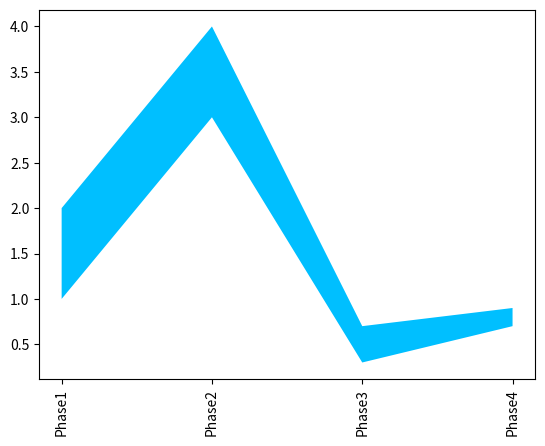

Write Python code to recreate this figure.

import matplotlib.pyplot as plt
import numpy as np
from typing import Tuple

def plot_phases(phase_bounds : list[Tuple[float, float]], phase_names : list[str]):
    vertices = []
    N = len(phase_bounds)
    assert N == len(phase_names)
    for i in range(N):
        vertices.append((i + 1, phase_bounds[i][0]))
    for i in range(N):
        vertices.append((N - i, phase_bounds[N-1-i][1]))
    x,y = zip(*vertices)
    fig = plt.figure()
    ax = fig.add_subplot(1, 1, 1, aspect="auto")
    x_lims = ax.get_xlim()
    y_lims = ax.get_ylim()
    ax.set_xticks(list(range(1,N+1)), labels=phase_names, rotation=90)
    aspect = (x_lims[1] - x_lims[0]) / (y_lims[1] - y_lims[0])
    print(aspect)
    #ax.set_aspect(aspect)
    plt.fill(x, y, facecolor="deepskyblue")
    return fig


if __name__ == "__main__":
    plot_phases([(1,2),(3,4),(0.3,0.7), (0.7, 0.9)], ["Phase1", "Phase2", "Phase3", "Phase4"])
    plt.show()